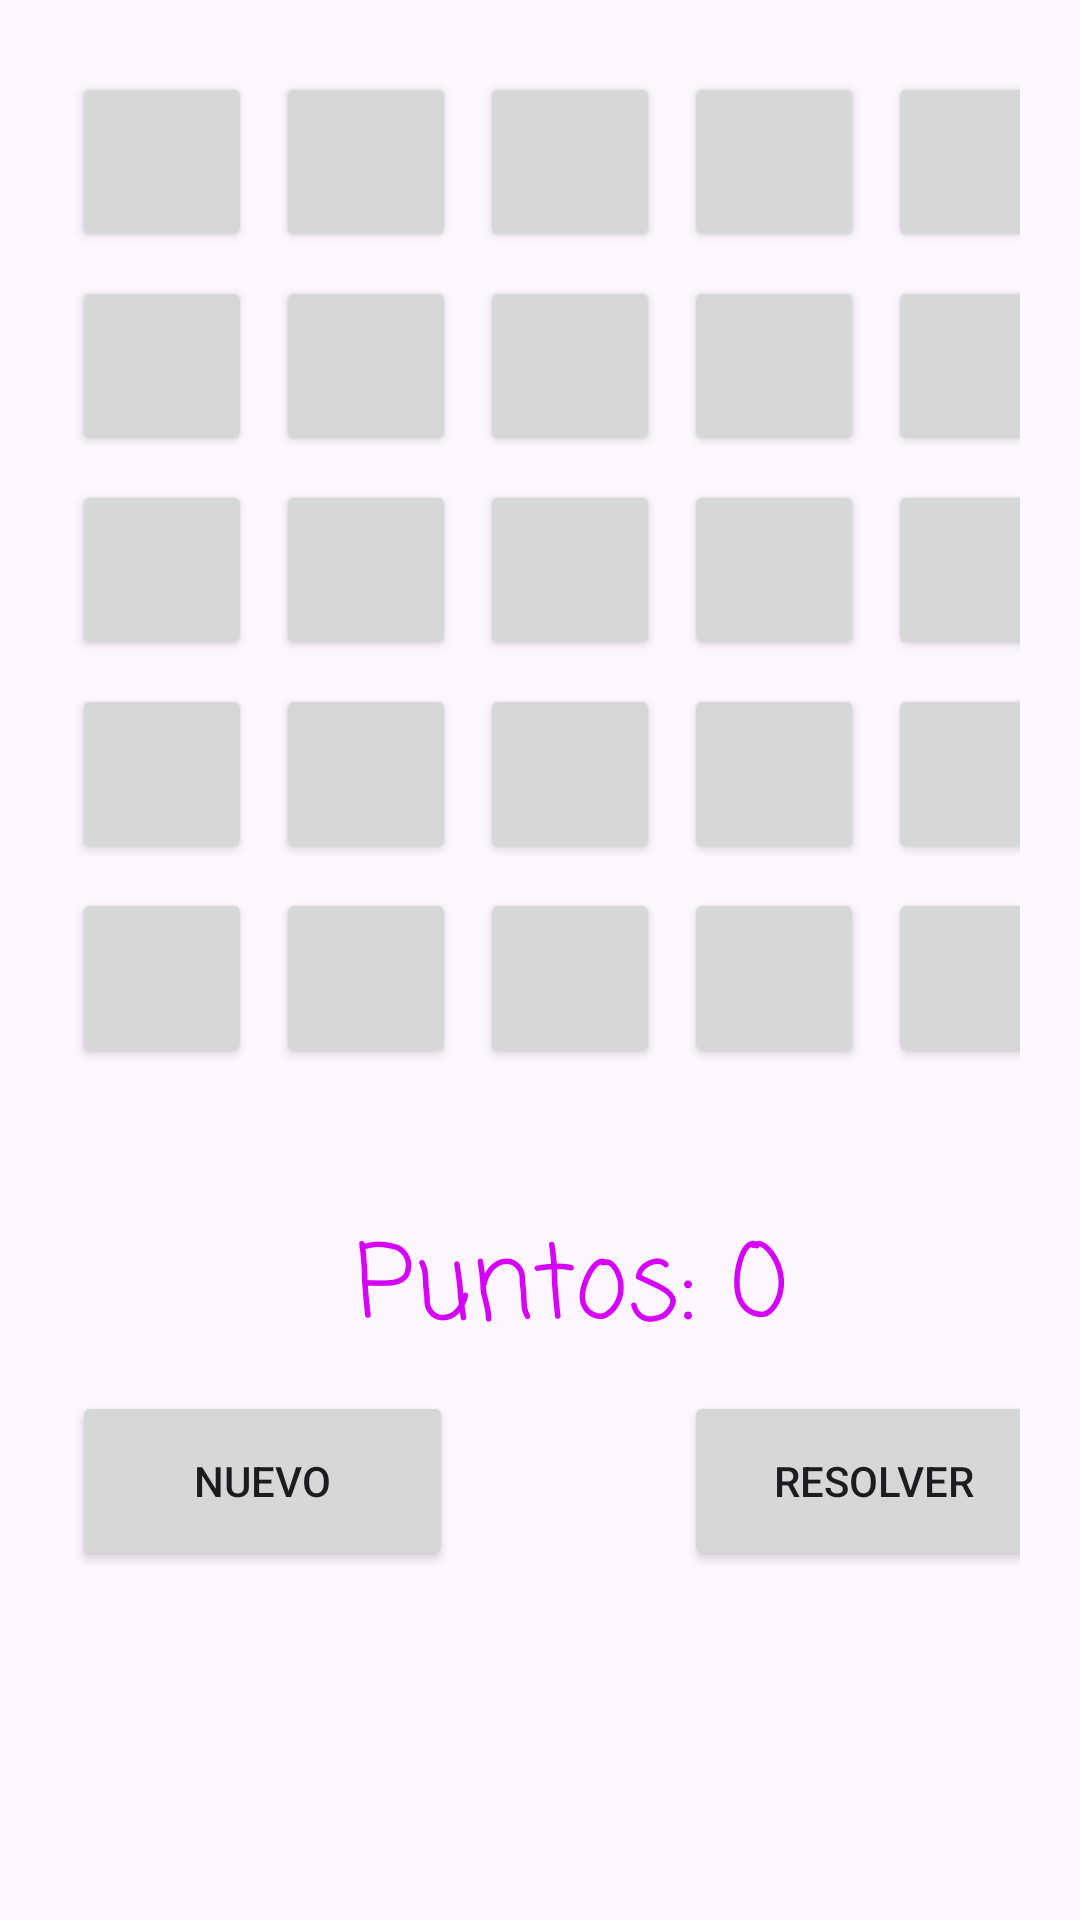

Write the Android layout XML for this screen, with the resource values it uses.
<!-- AndroidManifest.xml: application theme Theme.MiniBuscaMinas -->
<!-- res/layout/activity_main.xml -->
<?xml version="1.0" encoding="utf-8"?>
<GridLayout xmlns:android="http://schemas.android.com/apk/res/android"
    xmlns:app="http://schemas.android.com/apk/res-auto"
    xmlns:tools="http://schemas.android.com/tools"
    android:layout_width="wrap_content"
    android:layout_height="match_parent"
    android:layout_gravity="center|top"
    android:columnCount="5"
    android:padding="20dp"
    android:rowCount="7"
    android:useDefaultMargins="true"
    tools:context=".MainActivity">

    <Button
        android:id="@+id/button00"
        android:layout_width="60dp"
        android:layout_height="60dp"
        android:layout_row="0"
        android:layout_column="0"
        android:fontFamily="sans-serif-black"
        app:cornerRadius="0dp" />

    <Button
        android:id="@+id/button01"
        android:layout_width="60dp"
        android:layout_height="60dp"
        android:layout_row="0"
        android:layout_column="1"
        android:fontFamily="sans-serif-black"
        app:cornerRadius="0dp" />

    <Button
        android:id="@+id/button02"
        android:layout_width="60dp"
        android:layout_height="60dp"
        android:layout_row="0"
        android:layout_column="2"
        android:fontFamily="sans-serif-black"
        app:cornerRadius="0dp" />

    <Button
        android:id="@+id/button03"
        android:layout_width="60dp"
        android:layout_height="60dp"
        android:layout_row="0"
        android:layout_column="3"
        android:fontFamily="sans-serif-black"
        app:cornerRadius="0dp" />

    <Button
        android:id="@+id/button04"
        android:layout_width="60dp"
        android:layout_height="60dp"
        android:layout_row="0"
        android:layout_column="4"
        android:fontFamily="sans-serif-black"
        app:cornerRadius="0dp" />

    <Button
        android:id="@+id/button10"
        android:layout_width="60dp"
        android:layout_height="60dp"
        android:layout_row="1"
        android:layout_column="0"
        android:fontFamily="sans-serif-black"
        app:cornerRadius="0dp" />

    <Button
        android:id="@+id/button11"
        android:layout_width="60dp"
        android:layout_height="60dp"
        android:layout_row="1"
        android:layout_column="1"
        android:fontFamily="sans-serif-black"
        app:cornerRadius="0dp" />

    <Button
        android:id="@+id/button12"
        android:layout_width="60dp"
        android:layout_height="60dp"
        android:layout_row="1"
        android:layout_column="2"
        android:fontFamily="sans-serif-black"
        app:cornerRadius="0dp" />

    <Button
        android:id="@+id/button13"
        android:layout_width="60dp"
        android:layout_height="60dp"
        android:layout_row="1"
        android:layout_column="3"
        android:fontFamily="sans-serif-black"
        app:cornerRadius="0dp" />

    <Button
        android:id="@+id/button14"
        android:layout_width="60dp"
        android:layout_height="60dp"
        android:layout_row="1"
        android:layout_column="4"
        android:fontFamily="sans-serif-black"
        app:cornerRadius="0dp" />

    <Button
        android:id="@+id/button20"
        android:layout_width="60dp"
        android:layout_height="60dp"
        android:layout_row="2"
        android:layout_column="0"
        android:fontFamily="sans-serif-black"
        app:cornerRadius="0dp" />

    <Button
        android:id="@+id/button21"
        android:layout_width="60dp"
        android:layout_height="60dp"
        android:layout_row="2"
        android:layout_column="1"
        android:fontFamily="sans-serif-black"
        app:cornerRadius="0dp" />

    <Button
        android:id="@+id/button22"
        android:layout_width="60dp"
        android:layout_height="60dp"
        android:layout_row="2"
        android:layout_column="2"
        android:fontFamily="sans-serif-black"
        app:cornerRadius="0dp" />

    <Button
        android:id="@+id/button23"
        android:layout_width="60dp"
        android:layout_height="60dp"
        android:layout_row="2"
        android:layout_column="3"
        android:fontFamily="sans-serif-black"
        app:cornerRadius="0dp" />

    <Button
        android:id="@+id/button24"
        android:layout_width="60dp"
        android:layout_height="60dp"
        android:layout_row="2"
        android:layout_column="4"
        android:fontFamily="sans-serif-black"
        app:cornerRadius="0dp" />

    <Button
        android:id="@+id/button30"
        android:layout_width="60dp"
        android:layout_height="60dp"
        android:layout_row="3"
        android:layout_column="0"
        android:fontFamily="sans-serif-black"
        app:cornerRadius="0dp" />

    <Button
        android:id="@+id/button31"
        android:layout_width="60dp"
        android:layout_height="60dp"
        android:layout_row="3"
        android:layout_column="1"
        android:fontFamily="sans-serif-black"
        app:cornerRadius="0dp" />

    <Button
        android:id="@+id/button32"
        android:layout_width="60dp"
        android:layout_height="60dp"
        android:layout_row="3"
        android:layout_column="2"
        android:fontFamily="sans-serif-black"
        app:cornerRadius="0dp" />

    <Button
        android:id="@+id/button33"
        android:layout_width="60dp"
        android:layout_height="60dp"
        android:layout_row="3"
        android:layout_column="3"
        android:fontFamily="sans-serif-black"
        app:cornerRadius="0dp" />

    <Button
        android:id="@+id/button34"
        android:layout_width="60dp"
        android:layout_height="60dp"
        android:layout_row="3"
        android:layout_column="4"
        android:fontFamily="sans-serif-black"
        app:cornerRadius="0dp" />

    <Button
        android:id="@+id/button40"
        android:layout_width="60dp"
        android:layout_height="60dp"
        android:layout_row="4"
        android:layout_column="0"
        android:fontFamily="sans-serif-black"
        app:cornerRadius="0dp" />

    <Button
        android:id="@+id/button41"
        android:layout_width="60dp"
        android:layout_height="60dp"
        android:layout_row="4"
        android:layout_column="1"
        android:fontFamily="sans-serif-black"
        app:cornerRadius="0dp" />

    <Button
        android:id="@+id/button42"
        android:layout_width="60dp"
        android:layout_height="60dp"
        android:layout_row="4"
        android:layout_column="2"
        android:fontFamily="sans-serif-black"
        app:cornerRadius="0dp" />

    <Button
        android:id="@+id/button43"
        android:layout_width="60dp"
        android:layout_height="60dp"
        android:layout_row="4"
        android:layout_column="3"
        android:fontFamily="sans-serif-black"
        app:cornerRadius="0dp" />

    <Button
        android:id="@+id/button44"
        android:layout_width="60dp"
        android:layout_height="60dp"
        android:layout_row="4"
        android:layout_column="4"
        android:fontFamily="sans-serif-black"
        app:cornerRadius="0dp" />

    <TextView
        android:id="@+id/textView2"
        android:layout_width="333dp"
        android:layout_height="wrap_content"
        android:layout_columnSpan="5"
        android:fontFamily="casual"
        android:gravity="center"
        android:paddingTop="40dp"
        android:text="@string/total"
        android:textColor="@color/morado"
        android:textSize="34sp" />

    <Button
        android:id="@+id/buttonResolver"
        android:layout_width="127dp"
        android:layout_height="60dp"
        android:layout_row="6"
        android:layout_column="3"
        android:layout_columnSpan="2"
        android:text="@string/Resolver"
        app:cornerRadius="10dp" />

    <Button
        android:id="@+id/buttonNuevo"
        android:layout_width="127dp"
        android:layout_height="60dp"
        android:layout_row="6"
        android:layout_column="0"
        android:layout_columnSpan="2"
        android:text="@string/Nuevo"
        app:cornerRadius="10dp" />


</GridLayout>
<!-- resources referenced by this layout -->
<resources>
  <color name="morado">#D500F9</color>
  <string name="Nuevo">Nuevo</string>
  <string name="Resolver">Resolver</string>
  <string name="total">Puntos: 0</string>
  <style name="Theme.MiniBuscaMinas" parent="Base.Theme.MiniBuscaMinas" />
  <style name="Base.Theme.MiniBuscaMinas" parent="Theme.Material3.DayNight.NoActionBar">
          
          
      </style>
</resources>
